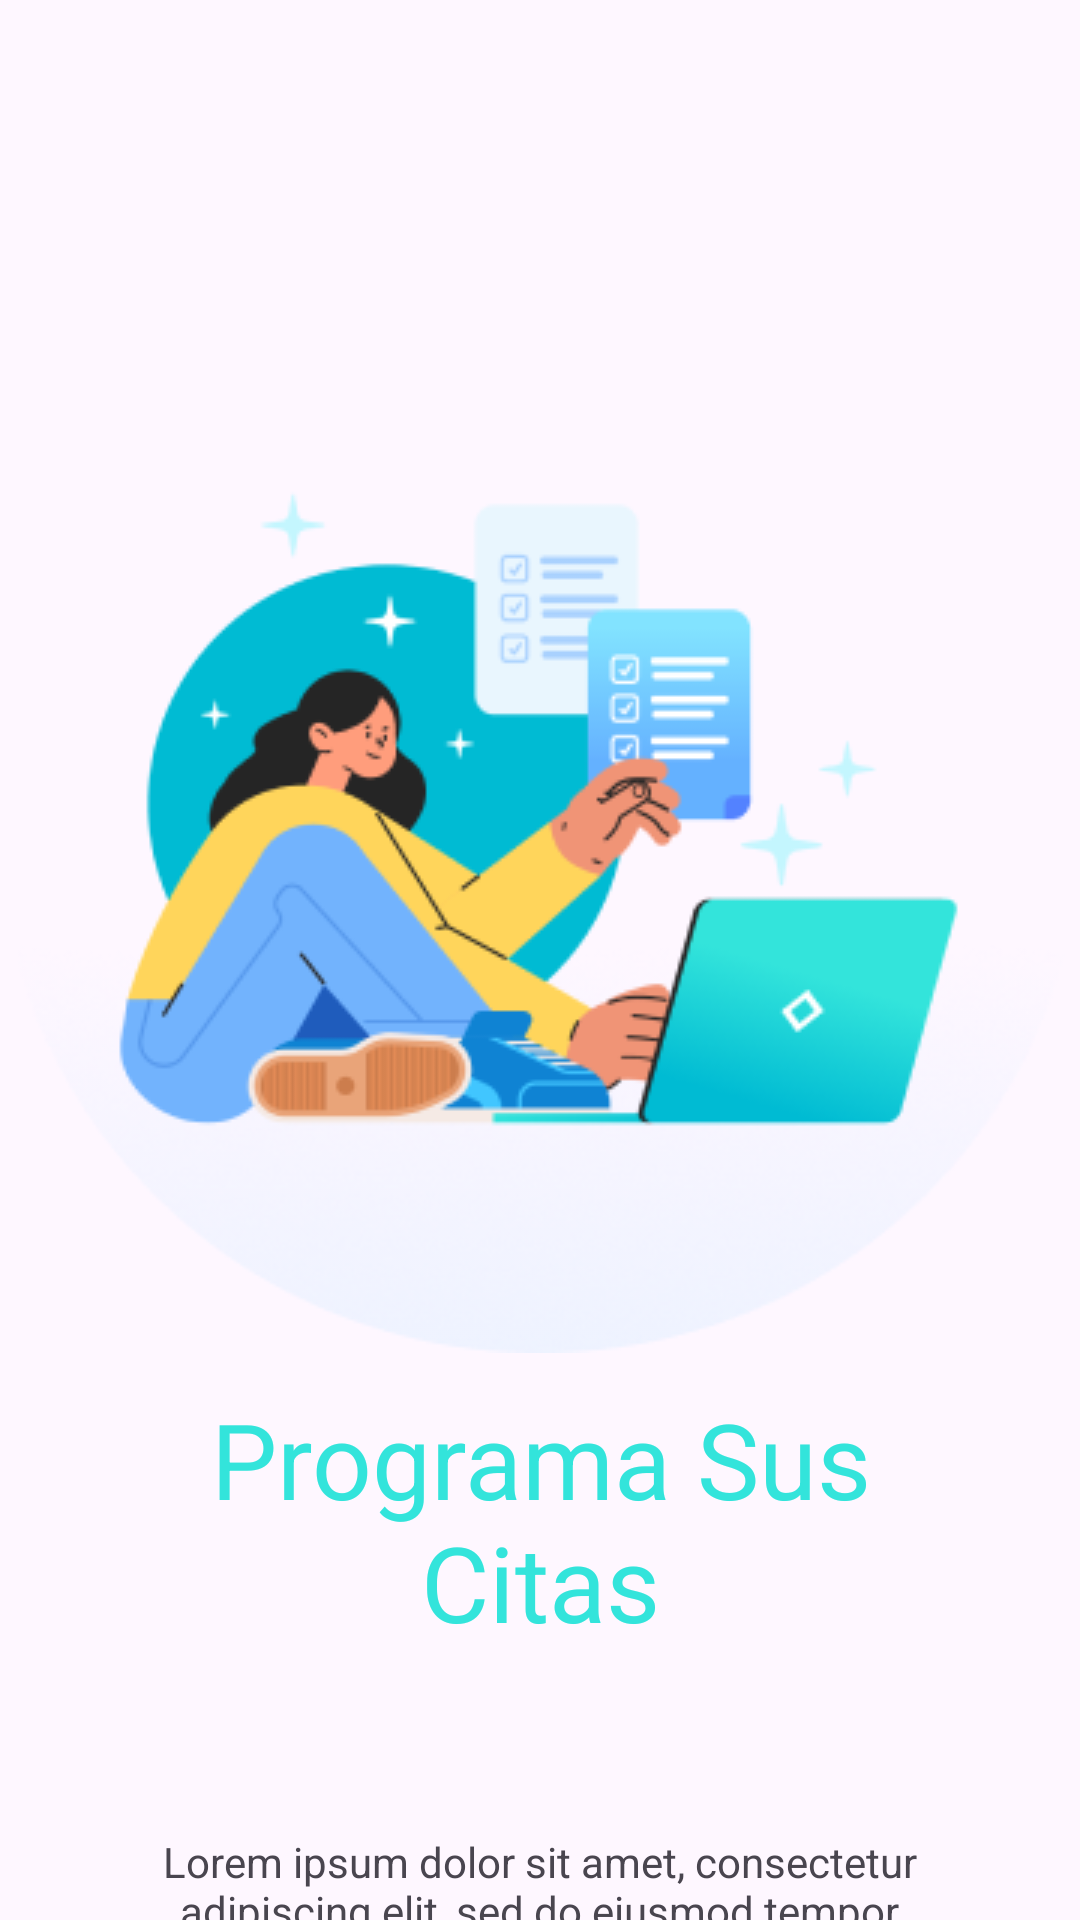

Layout XML and referenced resources for this Android screen:
<!-- AndroidManifest.xml: application theme Theme.HealtCare -->
<!-- res/layout/activity_onboarding_b.xml -->
<?xml version="1.0" encoding="utf-8"?>
<androidx.constraintlayout.widget.ConstraintLayout xmlns:android="http://schemas.android.com/apk/res/android"
    xmlns:app="http://schemas.android.com/apk/res-auto"
    xmlns:tools="http://schemas.android.com/tools"
    android:id="@+id/main"
    android:layout_width="match_parent"
    android:layout_height="match_parent"
    tools:context=".OnboardingScreen.OnboardingB">

    <ImageView
        android:id="@+id/imageView"
        android:layout_width="wrap_content"
        android:layout_height="wrap_content"
        android:layout_marginTop="100dp"
        app:layout_constraintEnd_toEndOf="parent"
        app:layout_constraintHorizontal_bias="0.49"
        app:layout_constraintStart_toStartOf="parent"
        app:layout_constraintTop_toTopOf="parent"
        app:srcCompat="@drawable/onboardingb" />

    <TextView
        android:id="@+id/textView"
        android:layout_width="235dp"
        android:layout_height="88dp"
        android:layout_marginTop="12dp"
        android:text="Programa Sus Citas"
        android:textAlignment="center"
        android:textColor="#33E4DB"
        android:textSize="35sp"
        app:layout_constraintEnd_toEndOf="parent"
        app:layout_constraintStart_toStartOf="parent"
        app:layout_constraintTop_toBottomOf="@+id/imageView" />

    <TextView
        android:id="@+id/textView2"
        android:layout_width="280dp"
        android:layout_height="62dp"
        android:layout_marginTop="60dp"
        android:text="Lorem ipsum dolor sit amet, consectetur adipiscing elit, sed do eiusmod tempor incididunt ut labore et dolore magna aliqua. "
        android:textAlignment="center"
        app:layout_constraintEnd_toEndOf="parent"
        app:layout_constraintHorizontal_bias="0.496"
        app:layout_constraintStart_toStartOf="parent"
        app:layout_constraintTop_toBottomOf="@+id/textView" />

    <Button
        android:id="@+id/NextBbutton"
        android:layout_width="166dp"
        android:layout_height="wrap_content"
        android:layout_marginTop="84dp"
        android:backgroundTint="#33E4DB"
        android:text="Next"
        app:layout_constraintBottom_toBottomOf="parent"
        app:layout_constraintEnd_toEndOf="parent"
        app:layout_constraintHorizontal_bias="0.497"
        app:layout_constraintStart_toStartOf="parent"
        app:layout_constraintTop_toBottomOf="@+id/textView2"
        app:layout_constraintVertical_bias="0.211" />

</androidx.constraintlayout.widget.ConstraintLayout>
<!-- resources referenced by this layout -->
<resources>
  <!-- drawable onboardingb: png bitmap (drawable, 46966 bytes) -->
  <style name="Theme.HealtCare" parent="Base.Theme.HealtCare" />
  <style name="Base.Theme.HealtCare" parent="Theme.Material3.DayNight.NoActionBar">
          
          
      </style>
</resources>
